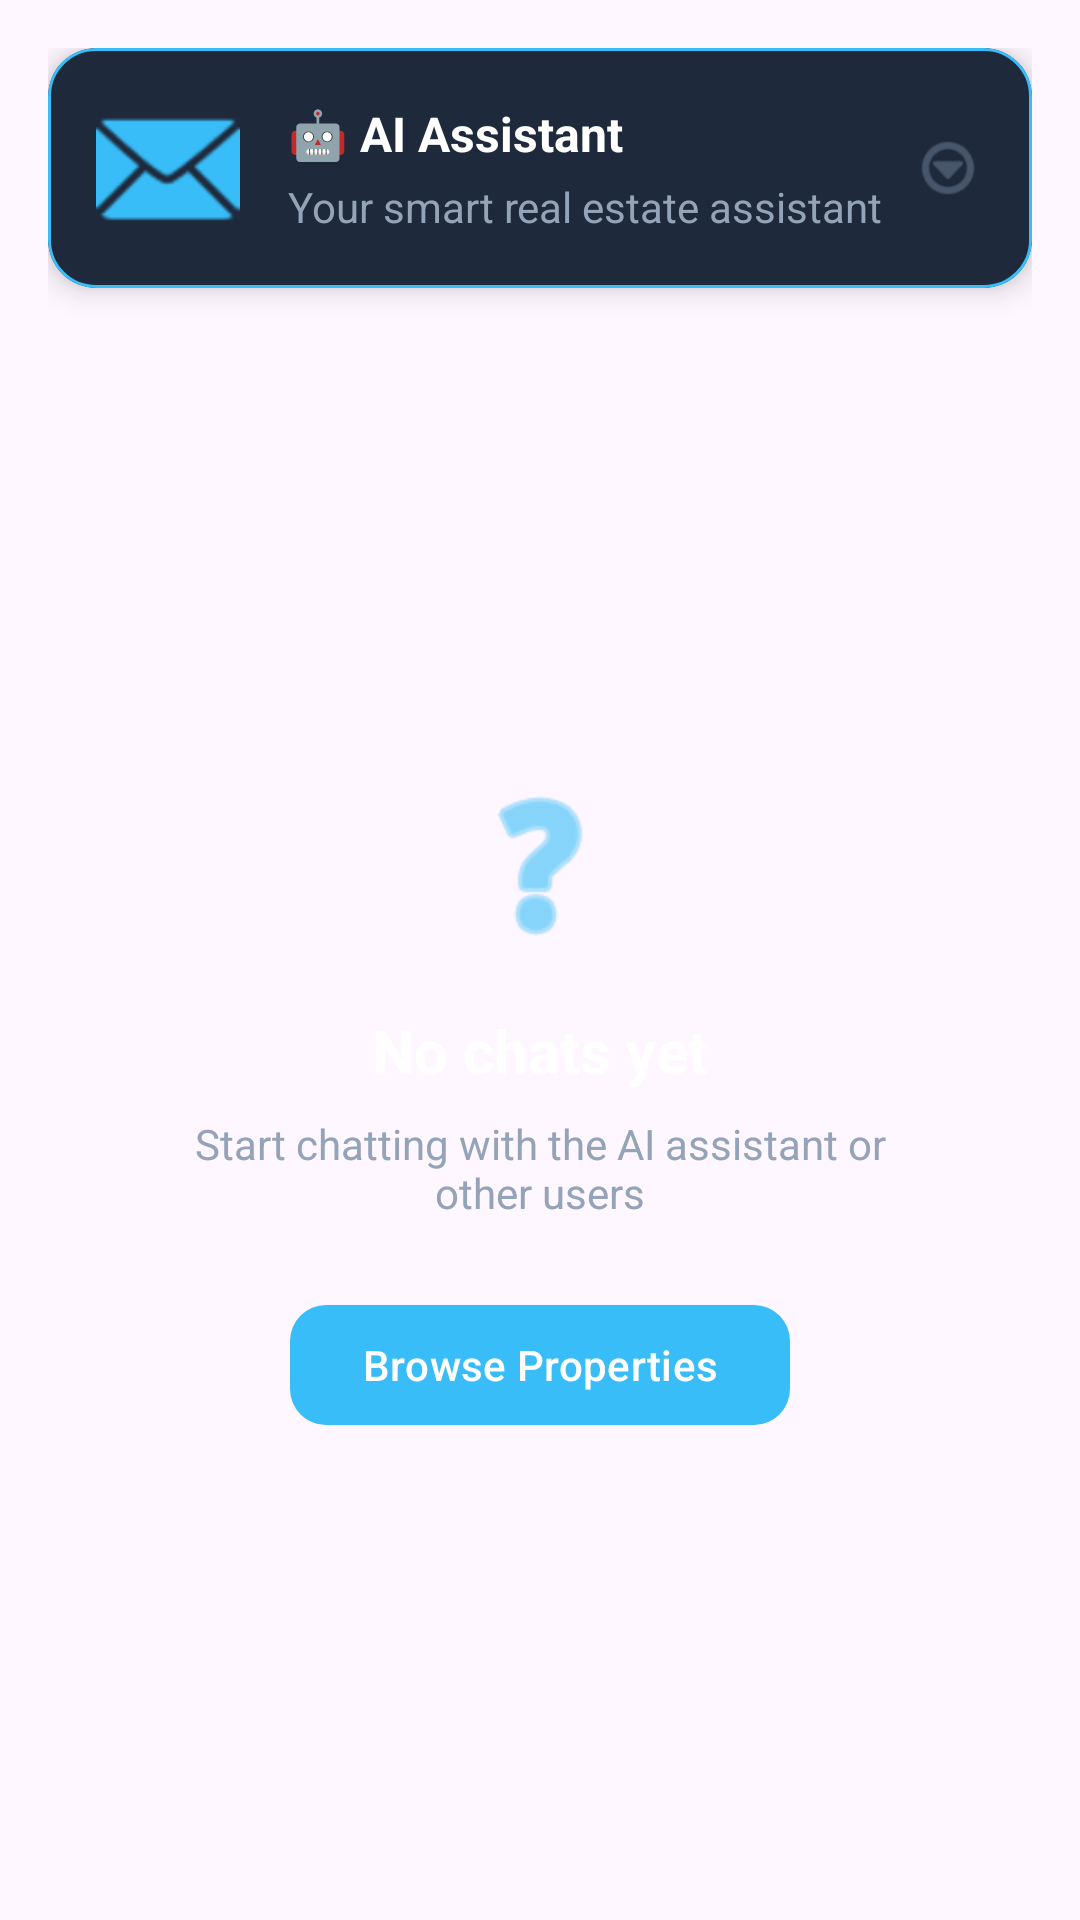

Here is an Android app screen rendered from its layout file. Give the layout XML and the strings, colors and styles it references.
<!-- AndroidManifest.xml: application theme Theme.RemasFinalProject -->
<!-- res/layout/activity_chat.xml -->
<?xml version="1.0" encoding="utf-8"?>
<androidx.coordinatorlayout.widget.CoordinatorLayout
    xmlns:android="http://schemas.android.com/apk/res/android"
    xmlns:app="http://schemas.android.com/apk/res-auto"
    xmlns:tools="http://schemas.android.com/tools"
    android:layout_width="match_parent"
    android:layout_height="match_parent"
    android:background="@drawable/profile_gradient_background"
    android:fitsSystemWindows="true"
    tools:context=".ChatActivity">

    
    <com.google.android.material.appbar.AppBarLayout
        android:layout_width="match_parent"
        android:layout_height="wrap_content"
        android:background="@android:color/transparent"
        app:elevation="0dp">

        <androidx.appcompat.widget.Toolbar
            android:id="@+id/toolbar"
            android:layout_width="match_parent"
            android:layout_height="?attr/actionBarSize"
            android:background="@android:color/transparent"
            android:title="@string/chats"
            android:titleTextColor="#FFFFFF"
            app:titleTextAppearance="@style/TextAppearance.Widget.AppCompat.Toolbar.Title" />

    </com.google.android.material.appbar.AppBarLayout>

    
    <androidx.core.widget.NestedScrollView
        android:layout_width="match_parent"
        android:layout_height="match_parent"
        android:fillViewport="true"
        android:clipToPadding="false">

        <LinearLayout
            android:layout_width="match_parent"
            android:layout_height="wrap_content"
            android:orientation="vertical"
            android:padding="16dp">

            
            <com.google.android.material.card.MaterialCardView
                android:id="@+id/aiChatContainer"
                android:layout_width="match_parent"
                android:layout_height="wrap_content"
                android:layout_marginBottom="16dp"
                app:cardCornerRadius="16dp"
                app:cardElevation="6dp"
                app:cardBackgroundColor="#1E293B"
                app:strokeColor="#38BDF8"
                app:strokeWidth="1dp">

                <LinearLayout
                    android:layout_width="match_parent"
                    android:layout_height="wrap_content"
                    android:orientation="horizontal"
                    android:padding="16dp"
                    android:gravity="center_vertical">

                    <ImageView
                        android:layout_width="48dp"
                        android:layout_height="48dp"
                        android:src="@android:drawable/ic_dialog_email"
                        app:tint="#38BDF8"
                        android:layout_marginEnd="16dp" />

                    <LinearLayout
                        android:layout_width="0dp"
                        android:layout_height="wrap_content"
                        android:layout_weight="1"
                        android:orientation="vertical">

                        <TextView
                            android:layout_width="wrap_content"
                            android:layout_height="wrap_content"
                            android:text="@string/ai_assistant"
                            android:textColor="#FFFFFF"
                            android:textSize="16sp"
                            android:textStyle="bold" />

                        <TextView
                            android:layout_width="wrap_content"
                            android:layout_height="wrap_content"
                            android:text="@string/ai_assistant_description"
                            android:textColor="#94A3B8"
                            android:textSize="14sp"
                            android:layout_marginTop="4dp" />

                    </LinearLayout>

                    <ImageView
                        android:layout_width="24dp"
                        android:layout_height="24dp"
                        android:src="@android:drawable/ic_menu_more"
                        app:tint="#64748B" />

                </LinearLayout>

            </com.google.android.material.card.MaterialCardView>

            
            <LinearLayout
                android:layout_width="match_parent"
                android:layout_height="match_parent"
                android:orientation="vertical"
                android:gravity="center"
                android:padding="32dp">

                <ImageView
                    android:layout_width="64dp"
                    android:layout_height="64dp"
                    android:src="@android:drawable/ic_menu_help"
                    app:tint="#38BDF8"
                    android:layout_marginBottom="16dp" />

                <TextView
                    android:layout_width="wrap_content"
                    android:layout_height="wrap_content"
                    android:text="@string/no_chats_yet"
                    android:textColor="#FFFFFF"
                    android:textSize="20sp"
                    android:textStyle="bold"
                    android:layout_marginBottom="8dp" />

                <TextView
                    android:layout_width="wrap_content"
                    android:layout_height="wrap_content"
                    android:text="@string/start_chatting_description"
                    android:textColor="#94A3B8"
                    android:textSize="14sp"
                    android:gravity="center"
                    android:layout_marginBottom="24dp" />

                <com.google.android.material.button.MaterialButton
                    android:layout_width="wrap_content"
                    android:layout_height="48dp"
                    android:text="@string/browse_properties"
                    android:textAllCaps="false"
                    android:textColor="#FFFFFF"
                    app:backgroundTint="#38BDF8"
                    app:cornerRadius="12dp" />

            </LinearLayout>

        </LinearLayout>

    </androidx.core.widget.NestedScrollView>

</androidx.coordinatorlayout.widget.CoordinatorLayout>
<!-- resources referenced by this layout -->
<resources>
  <string name="ai_assistant">🤖 AI Assistant</string>
  <string name="ai_assistant_description">Your smart real estate assistant</string>
  <string name="browse_properties">Browse Properties</string>
  <string name="chats">Chats</string>
  <string name="no_chats_yet">No chats yet</string>
  <string name="start_chatting_description">Start chatting with the AI assistant or other users</string>
  <style name="Theme.RemasFinalProject" parent="Base.Theme.RemasFinalProject" />
  <style name="Base.Theme.RemasFinalProject" parent="Theme.Material3.DayNight.NoActionBar">
          
          
      </style>
</resources>
